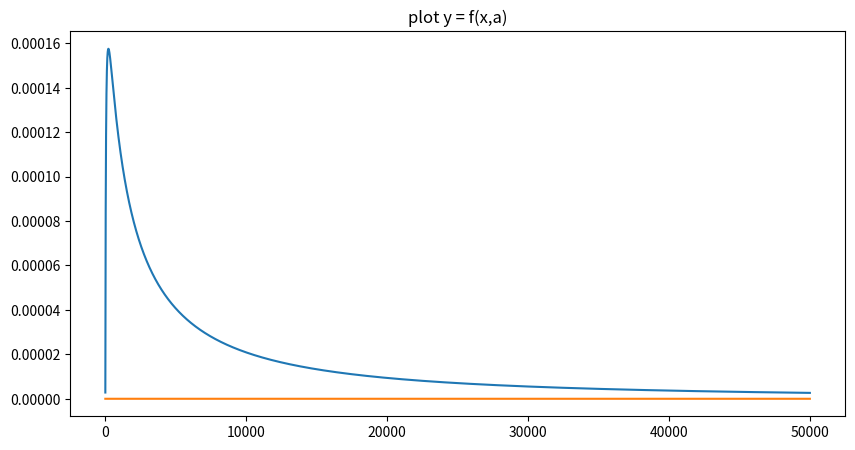

Here is the Python script that generated this plot:
import matplotlib.pyplot as plt
import numpy as np

#define the function
#f = lambda x,a : a * x**2
f = lambda x,theta,mu,sigma : np.exp((-(np.log(x-theta)-mu)**2)/(2*(sigma**2)))/(sigma*(x-theta)*np.sqrt(2*np.pi))

#set values
#a=3.1

theta=0
mu=9
sigma=1.9

domain = 50000
#x = np.linspace(-200,8000)
x = np.arange(0,domain, 1)
y2 = np.empty(domain)
y2.fill(0);

#calculate the values of the function at the given points
y =  f(x,theta,mu,sigma)
#y2 = np.log10(y)
# y and y2 are now arrays which we can plot

#plot the resulting arrays
fig, ax = plt.subplots(1,1, figsize=(10,5))

ax.set_title("plot y = f(x,a)")
ax.plot(x,y) # .. "plot f"
ax.plot(x,y2) # .. "plot f"
#ax[0].set_title("plot y = f(x,a)")
#ax[0].plot(x,y) # .. "plot f"

#ax[1].set_title("plot np.log10(y)")
#ax[1].plot(x,y2) # .. "plot logarithm of f"
#
#ax[2].set_title("plot y on log scale")
#ax[2].set_yscale("log", nonposy='clip')
#ax[2].plot(x,y) # .. "plot f on logarithmic scale"


np.savetxt("log_normal_py.csv", y, delimiter=",")
plt.show()
